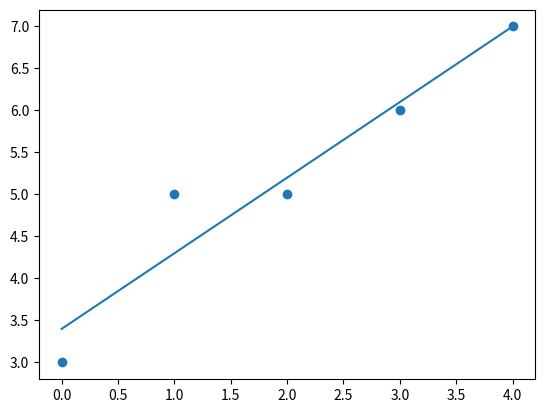

Recreate this plot in Python.
#Example 3.15 Linear Regression
import matplotlib.pyplot as plt
from scipy import stats

x = [0,1,2,3,4]
y = [3,5,5,6,7]

slope, intercept, r, p, std_err = stats.linregress(x, y)
print("slope: ", slope)
print("intercept: ", intercept)

def myfunc(x):
  return slope * x + intercept

mymodel = list(map(myfunc, x))

plt.scatter(x, y)
plt.plot(x, mymodel)
plt.show()
